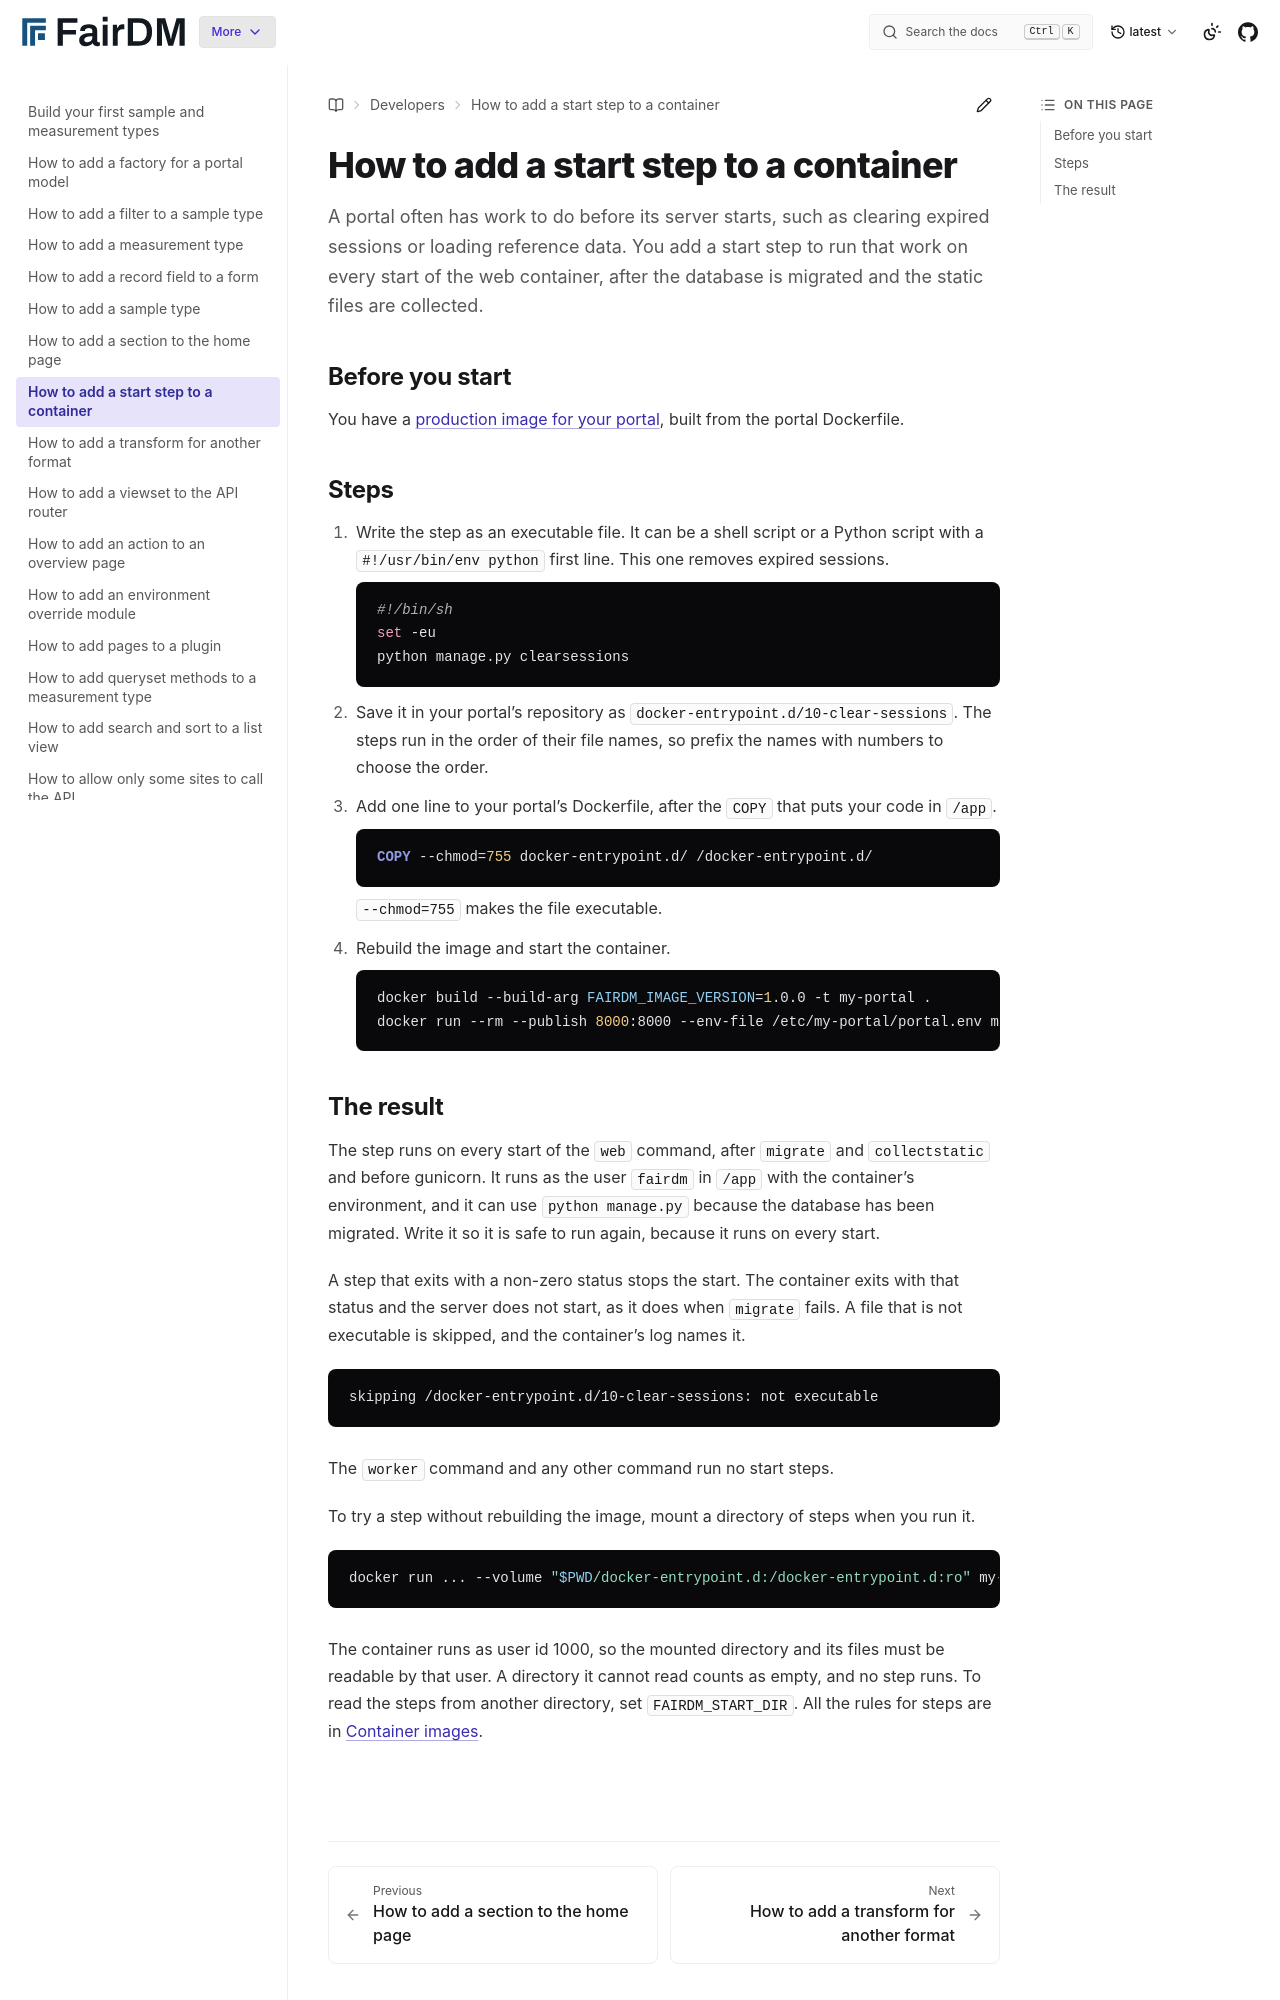

repository: FAIR-DM/fairdm · page: latest/developers/how-to/add-a-start-step-to-a-container.html · generator: sphinx

# How to add a start step to a container

A portal often has work to do before its server starts, such as clearing expired sessions or loading reference data. You add a start step to run that work on every start of the web container, after the database is migrated and the static files are collected.

## Before you start

You have a [production image for your portal](deploy-a-portal-in-a-container.md), built from the portal Dockerfile.

## Steps

1. Write the step as an executable file. It can be a shell script or a Python script with a `#!/usr/bin/env python` first line. This one removes expired sessions.

   ```sh
   #!/bin/sh
   set -eu
   python manage.py clearsessions
   ```

2. Save it in your portal's repository as `docker-entrypoint.d/10-clear-sessions`. The steps run in the order of their file names, so prefix the names with numbers to choose the order.

3. Add one line to your portal's Dockerfile, after the `COPY` that puts your code in `/app`.

   ```dockerfile
   COPY --chmod=755 docker-entrypoint.d/ /docker-entrypoint.d/
   ```

   `--chmod=755` makes the file executable.

4. Rebuild the image and start the container.

   ```bash
   docker build --build-arg FAIRDM_IMAGE_VERSION=1.0.0 -t my-portal .
   docker run --rm --publish 8000:8000 --env-file /etc/my-portal/portal.env my-portal
   ```
